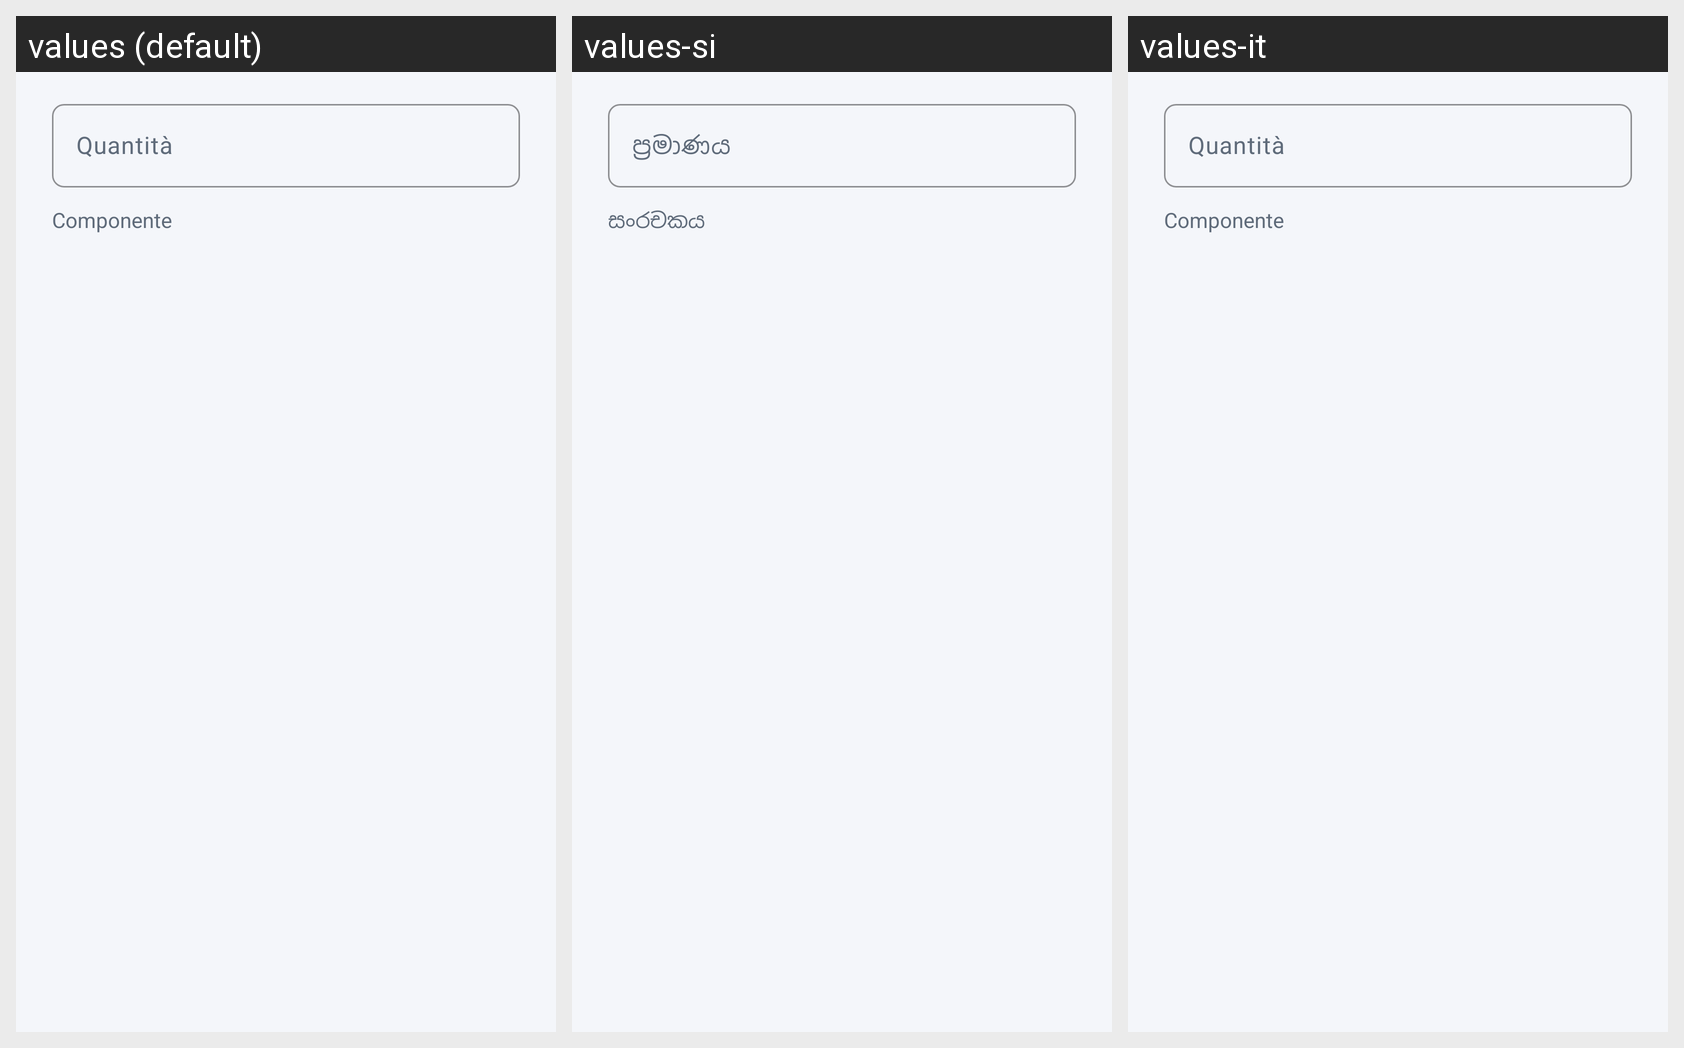

Translations of the strings shown on this Android screen, per locale in the grid:
Android screen res/layout/dialog_qtacomponente_layout.xml rendered under 3 locales, left to right: values (default), values-si, values-it. Device: Nexus 5 (rendered at 1080×1920; each locale shown at half size, 540×960, under a caption strip naming it); theme AppTheme.
Strings drawn on this screen, with the default value and each locale's value (text and hints the layout hard-codes, and strings that could not be matched under every locale, appear in the picture but are not listed):

quantita
  values: Quantità
  values-si: ප්‍රමාණය
  values-it: Quantità

componente
  values: Componente
  values-si: සංරචකය
  values-it: Componente
